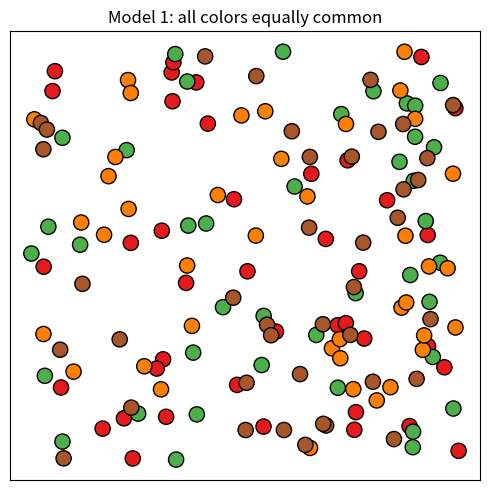
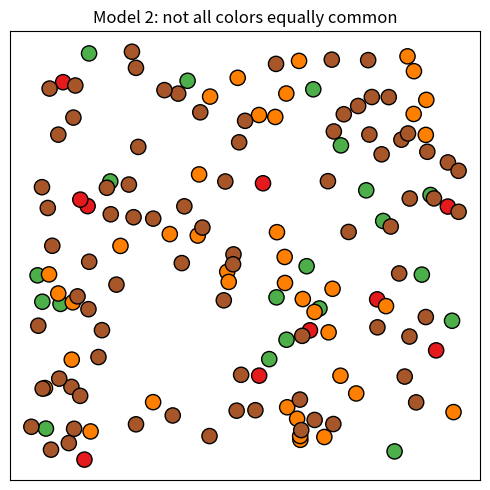
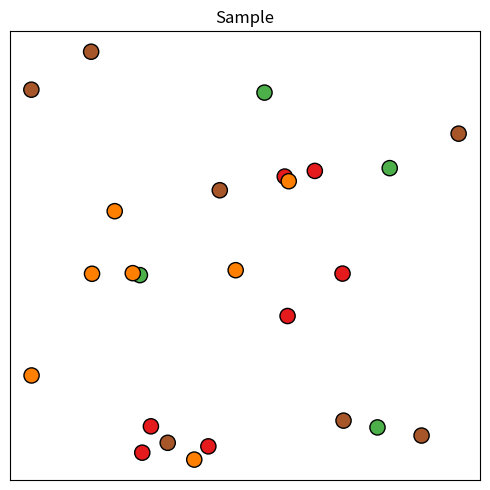

Write the Python code that produced these figures, in order.
#!/usr/bin/env python3
# -*- coding: utf-8 -*-
"""
Created on Sat Aug 19 14:33:06 2023

[redacted]
"""


from matplotlib import pyplot
import numpy
import matplotlib


cmap = matplotlib.cm.get_cmap('Set1')

sample_size = 25
dot_size = 120
alpha=1


#make population1
c1 = [0.0] * 40
c2 = [0.25] * 40
c3 = [0.50] * 40
c4 = [0.75] * 40

population1 = numpy.array(c1 + c2 + c3 + c4)


#make population2
c1 = [0.0] * 10
c2 = [0.25] * 20
c3 = [0.50] * 40
c4 = [0.75] * 80

population2 = numpy.array(c1 + c2 + c3 + c4)


sample = numpy.random.choice(population1, size=sample_size, replace=False)
population1_colors = cmap(population1)
population2_colors = cmap(population2)
sample_colors = cmap(sample)

pyplot.figure(figsize=(5, 5))
#pyplot.subplot(1,3,1)
xs = numpy.random.random(population1.size)
ys = numpy.random.random(population1.size)
pyplot.scatter(xs, ys, s=dot_size, c=population1_colors, alpha=alpha, edgecolors='k')
pyplot.xticks([])
pyplot.yticks([])
pyplot.title('Model 1: all colors equally common')
pyplot.tight_layout()
pyplot.savefig('model1.png')
pyplot.show()

pyplot.figure(figsize=(5, 5))
#pyplot.subplot(1,3,2)
xs = numpy.random.random(population2.size)
ys = numpy.random.random(population2.size)
pyplot.scatter(xs, ys, s=dot_size, c=population2_colors, alpha=alpha, edgecolors='k')
pyplot.xticks([])
pyplot.yticks([])
pyplot.title('Model 2: not all colors equally common')
pyplot.tight_layout()
pyplot.savefig('model2.png')
pyplot.show()


pyplot.figure(figsize=(5, 5))
#pyplot.subplot(1,3,3)
xs = numpy.random.random(sample.size)
ys = numpy.random.random(sample.size)
pyplot.scatter(xs, ys, s=dot_size, c=sample_colors, alpha=alpha, edgecolors='k')
pyplot.xticks([])
pyplot.yticks([])
pyplot.title('Sample')
pyplot.tight_layout()
pyplot.savefig('sample.png')
pyplot.show()



